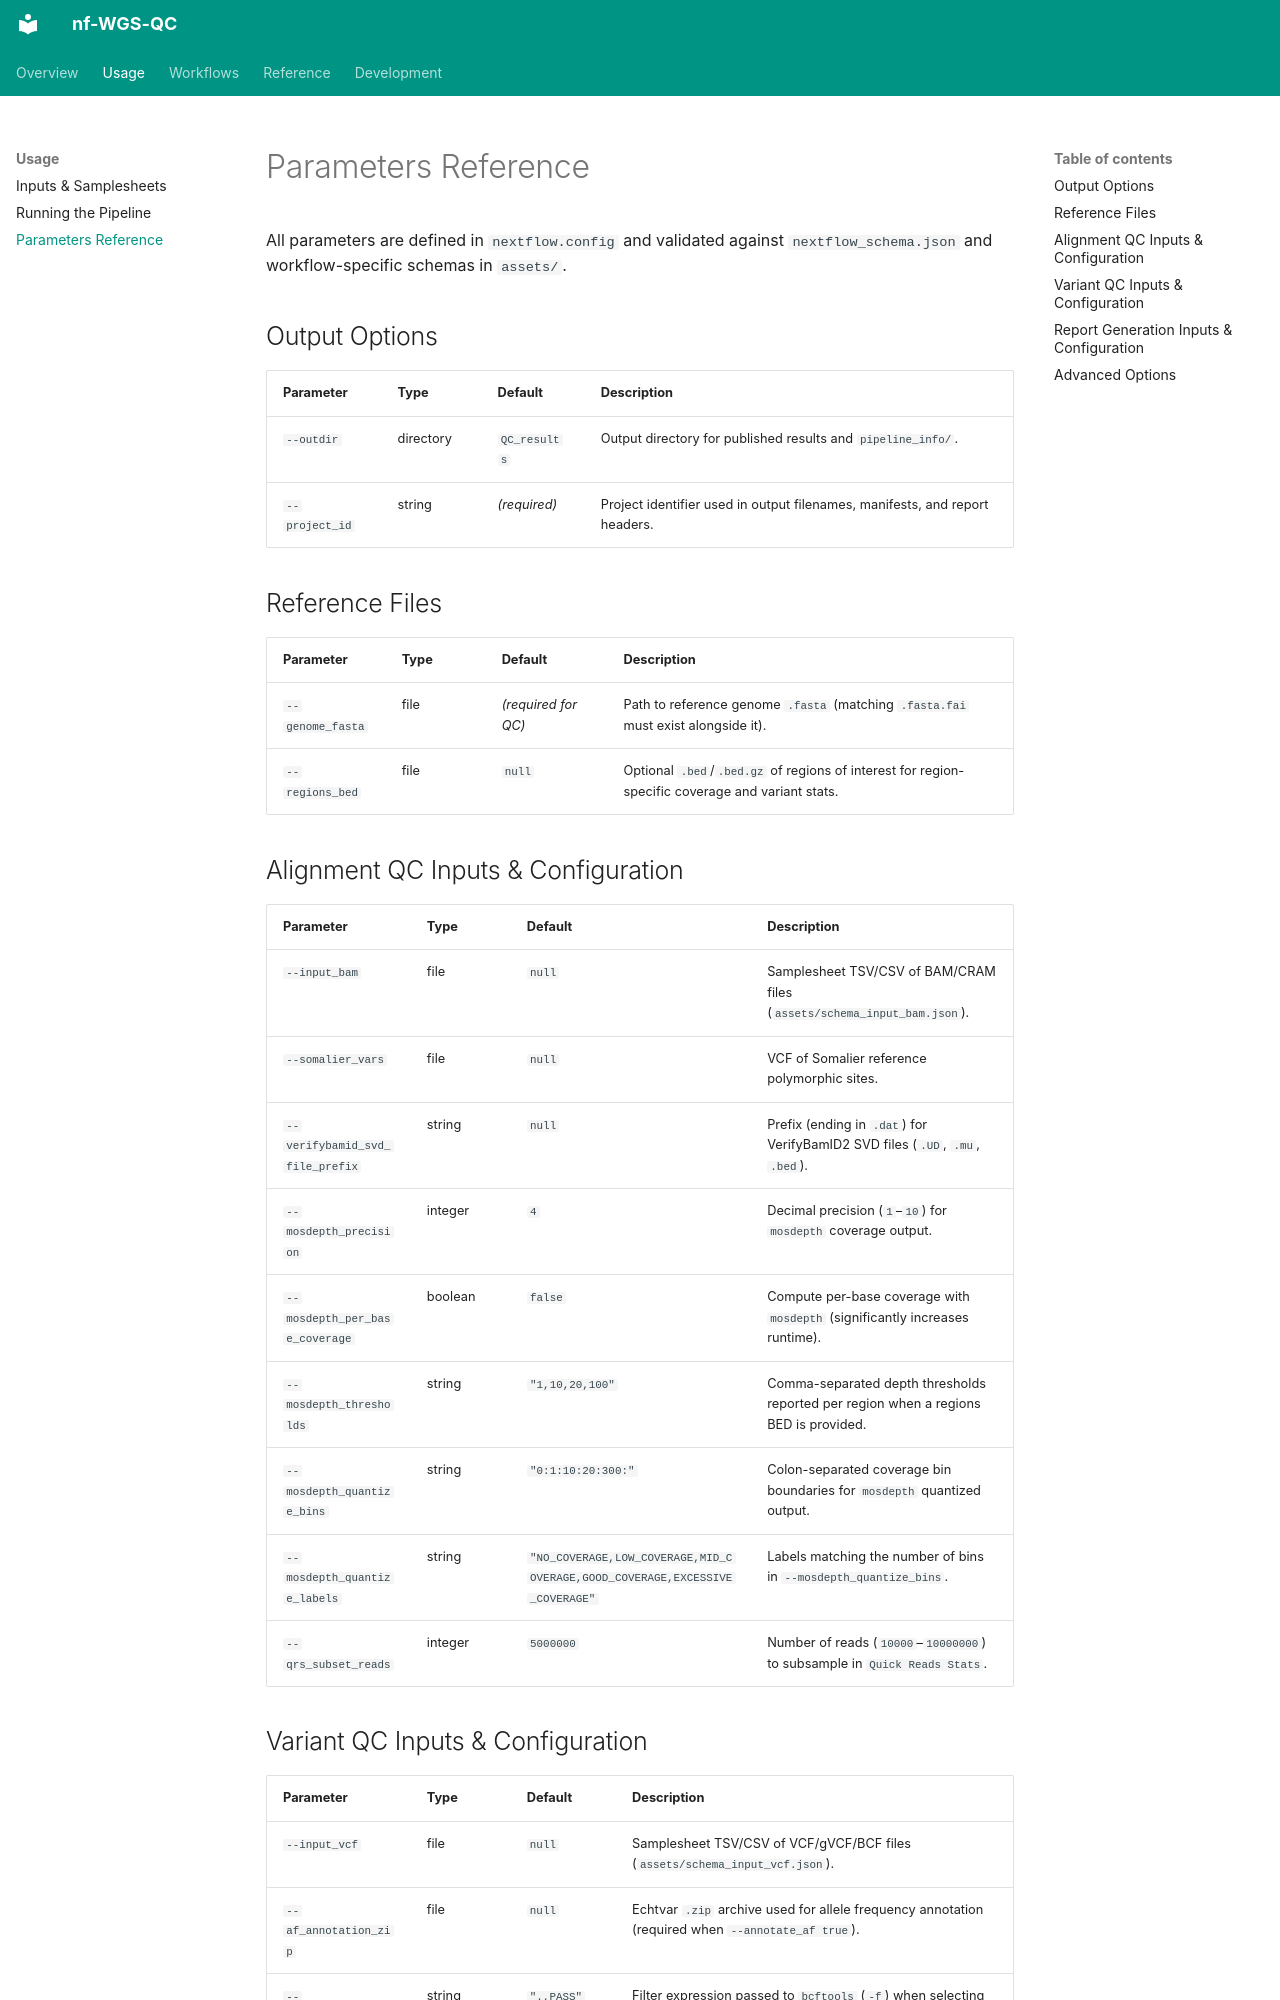

repository: HTGenomeAnalysisUnit/nf-WGS-QC · page: usage/parameters/index.html · generator: mkdocs

# Parameters Reference

All parameters are defined in `nextflow.config` and validated against `nextflow_schema.json` and workflow-specific schemas in `assets/`.

## Output Options

| Parameter | Type | Default | Description |
| :--- | :--- | :--- | :--- |
| `--outdir` | directory | `QC_results` | Output directory for published results and `pipeline_info/`. |
| `--project_id` | string | *(required)* | Project identifier used in output filenames, manifests, and report headers. |

## Reference Files

| Parameter | Type | Default | Description |
| :--- | :--- | :--- | :--- |
| `--genome_fasta` | file | *(required for QC)* | Path to reference genome `.fasta` (matching `.fasta.fai` must exist alongside it). |
| `--regions_bed` | file | `null` | Optional `.bed`/`.bed.gz` of regions of interest for region-specific coverage and variant stats. |

## Alignment QC Inputs & Configuration

| Parameter | Type | Default | Description |
| :--- | :--- | :--- | :--- |
| `--input_bam` | file | `null` | Samplesheet TSV/CSV of BAM/CRAM files (`assets/schema_input_bam.json`). |
| `--somalier_vars` | file | `null` | VCF of Somalier reference polymorphic sites. |
| `--verifybamid_svd_file_prefix` | string | `null` | Prefix (ending in `.dat`) for VerifyBamID2 SVD files (`.UD`, `.mu`, `.bed`). |
| `--mosdepth_precision` | integer | `4` | Decimal precision (`1`–`10`) for `mosdepth` coverage output. |
| `--mosdepth_per_base_coverage` | boolean | `false` | Compute per-base coverage with `mosdepth` (significantly increases runtime). |
| `--mosdepth_thresholds` | string | `"1,10,20,100"` | Comma-separated depth thresholds reported per region when a regions BED is provided. |
| `--mosdepth_quantize_bins` | string | `"0:1:10:20:300:"` | Colon-separated coverage bin boundaries for `mosdepth` quantized output. |
| `--mosdepth_quantize_labels` | string | `"NO_COVERAGE,LOW_COVERAGE,MID_COVERAGE,GOOD_COVERAGE,EXCESSIVE_COVERAGE"` | Labels matching the number of bins in `--mosdepth_quantize_bins`. |
| `--qrs_subset_reads` | integer | `5000000` | Number of reads (`10000`–`10000000`) to subsample in `Quick Reads Stats`. |
